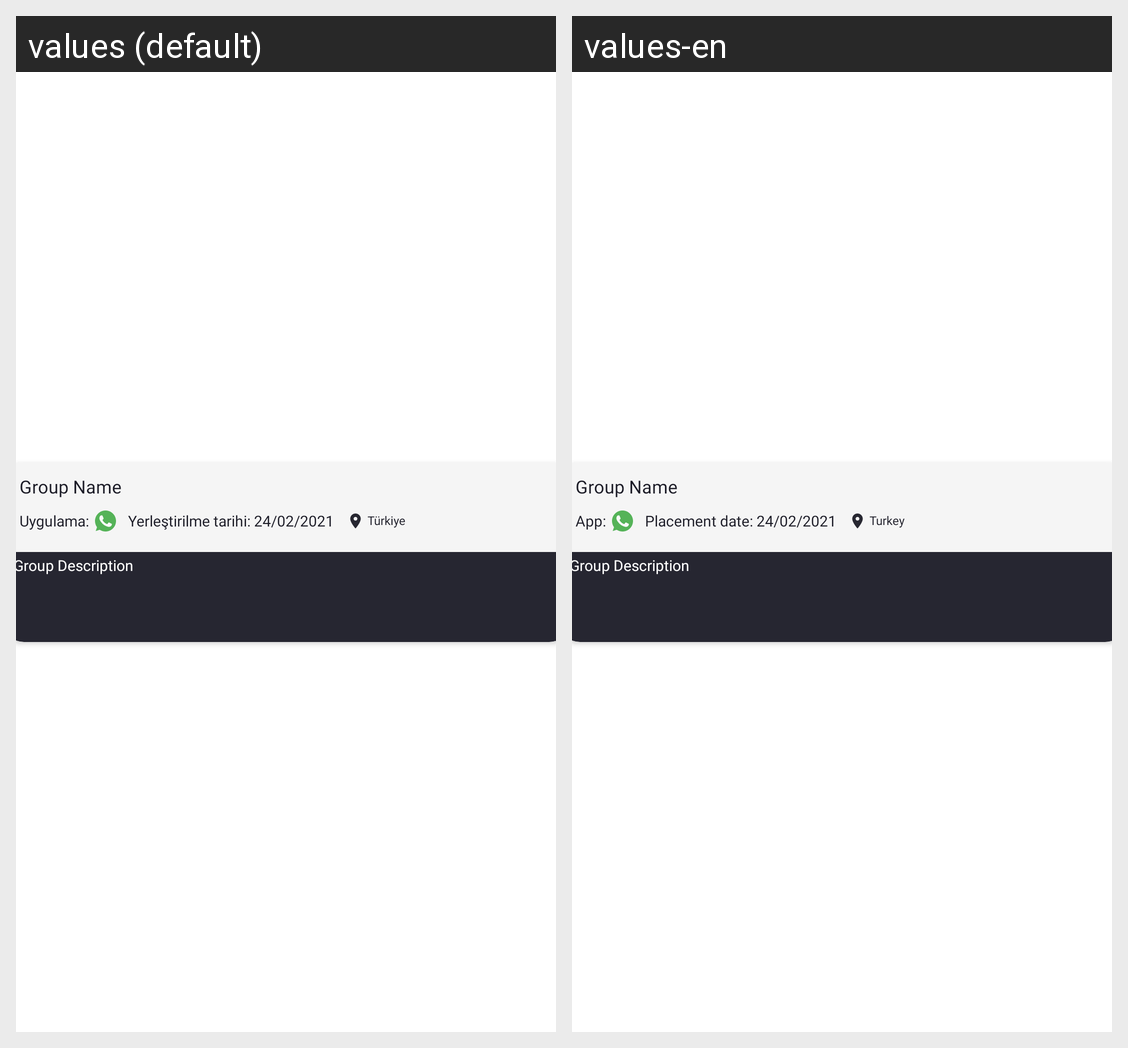

Here is an Android app screen in its default locale and in the app's own translations. Write out the translated-string differences for the strings that appear on this screen.
Android screen res/layout/cardview_group.xml rendered under 2 locales, left to right: values (default), values-en. Device: Nexus 5 (rendered at 1080×1920; each locale shown at half size, 540×960, under a caption strip naming it); theme Theme.GroupsPad.
Strings drawn on this screen, with the default value and each locale's value (text and hints the layout hard-codes, and strings that could not be matched under every locale, appear in the picture but are not listed):

group_description_group
  values: Group Description
  values-en: Group Description

group_name_group
  values: Group Name
  values-en: Group Name

turkiye_group
  values: Türkiye
  values-en: Turkey

uygulama_group
  values: Uygulama:
  values-en: App:

yerle_tirilme_tarihi_24_02_2021_group
  values: Yerleştirilme tarihi: 24/02/2021
  values-en: Placement date: 24/02/2021
